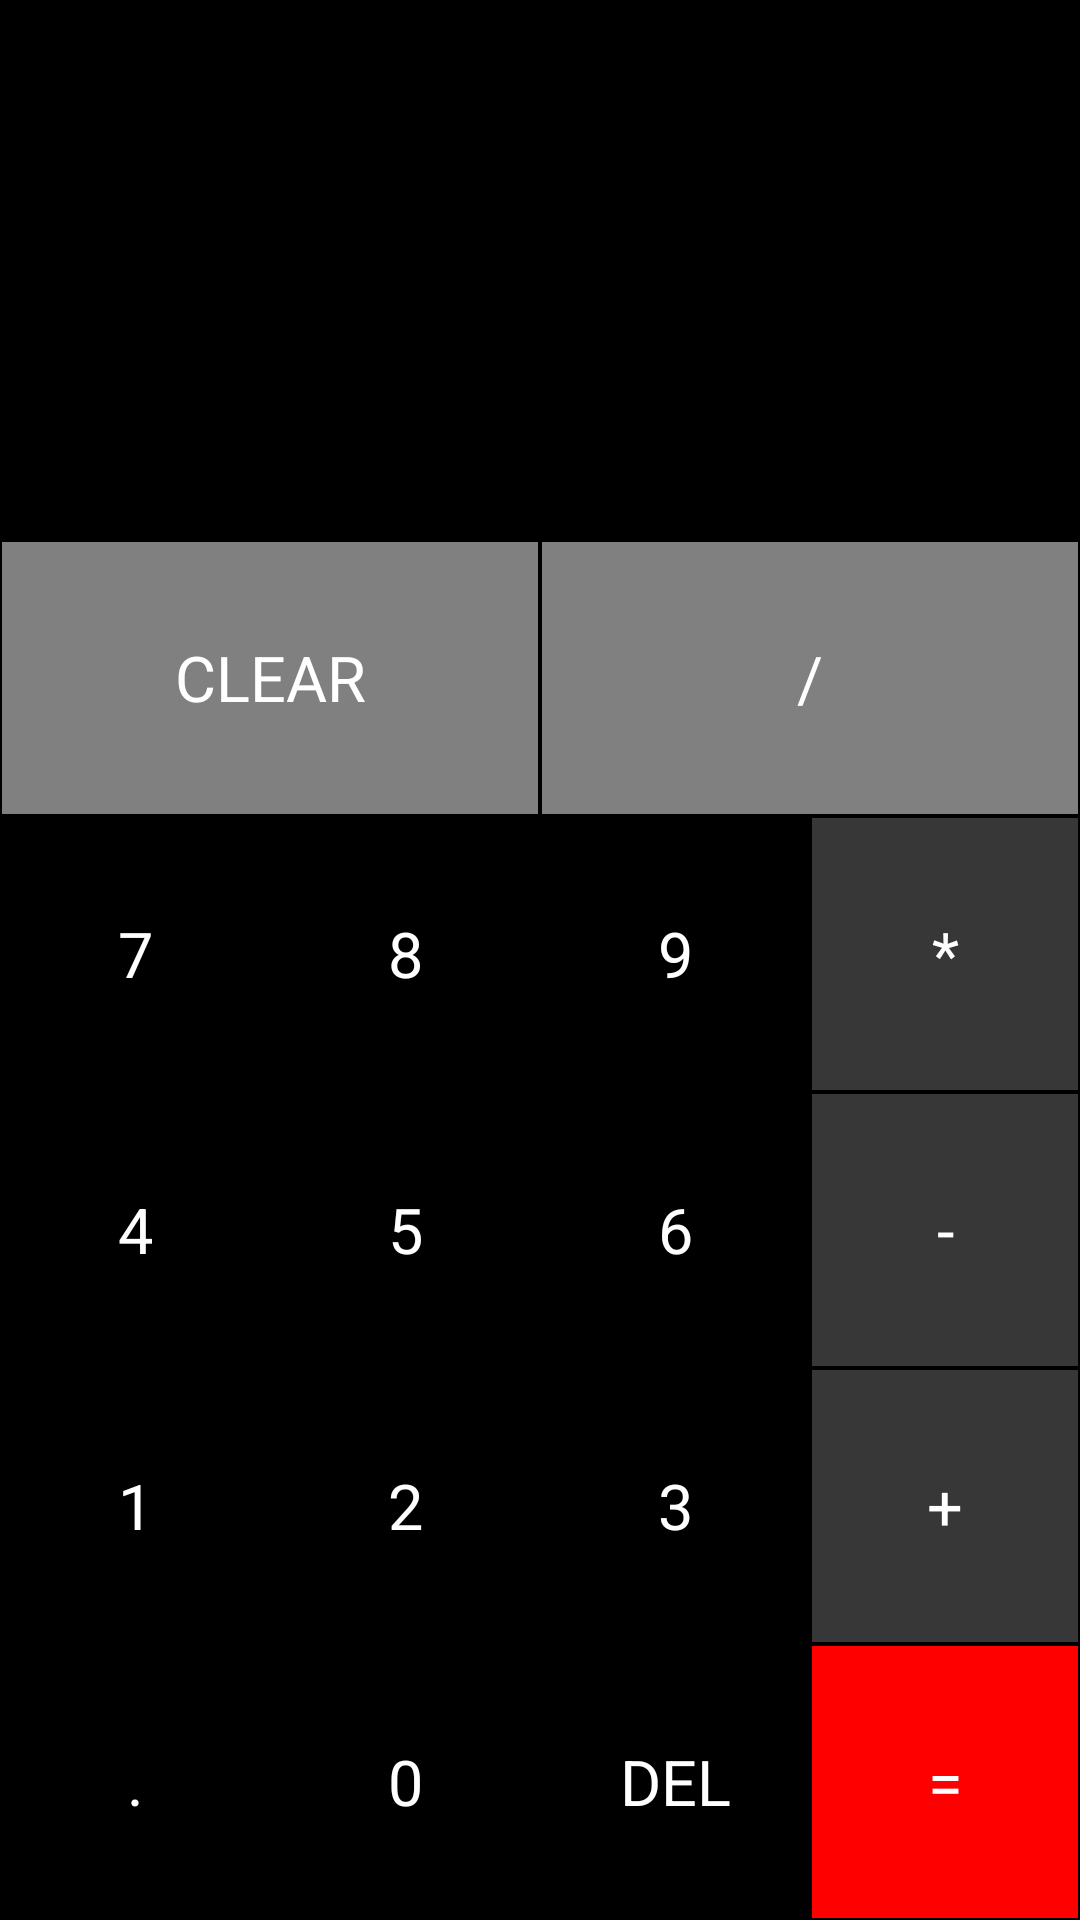

Produce the Android XML layout that renders to this screen, including the resource entries it uses.
<!-- AndroidManifest.xml: application theme AppTheme -->
<!-- res/layout/fragment_main.xml -->
<?xml version="1.0" encoding="utf-8"?>
<FrameLayout xmlns:android="http://schemas.android.com/apk/res/android"
    xmlns:tools="http://schemas.android.com/tools"
    android:layout_width="match_parent"
    android:layout_height="match_parent"
    tools:context=".mainFragment">


    <LinearLayout xmlns:android="http://schemas.android.com/apk/res/android"
        xmlns:tools="http://schemas.android.com/tools"
        android:layout_width="match_parent"
        android:layout_height="match_parent"
        android:background="@android:color/black"
        android:orientation="vertical">

        <TextView
            android:id="@+id/tvExpression"
            android:layout_width="match_parent"
            android:layout_height="80dp"
            android:textColor="@color/actionButton"
            android:layout_gravity="end"
            android:ellipsize="start"
            android:singleLine="true"
            android:textSize="40sp" />


        <TextView
            android:id="@+id/tvResult"
            android:layout_width="match_parent"
            android:layout_height="100dp"
            android:textColor="@color/white"
            android:layout_gravity="end"
            android:ellipsize="end"
            android:singleLine="true"
            android:textSize="30sp"/>


        <LinearLayout
            android:layout_width="match_parent"
            android:layout_height="match_parent"
            android:orientation="vertical">

            <LinearLayout
                android:layout_width="match_parent"
                android:layout_height="0dp"
                android:layout_weight="1"
                android:orientation="horizontal">
                <TextView
                    android:id="@+id/tvClear"
                    style="@style/ActionButtonStyle"
                    android:text="@string/clear"/>

                <TextView
                    android:id="@+id/tvDivide"
                    style="@style/ActionButtonStyle"
                    android:text="@string/devide_symbol"/>


            </LinearLayout>

            <LinearLayout
                android:layout_width="match_parent"
                android:layout_height="0dp"
                android:layout_weight="1"
                android:orientation="horizontal">

                <TextView
                    android:id="@+id/tvSeven"
                    style="@style/NumberButtonStyle"
                    android:text="@string/_7"/>

                <TextView
                    android:id="@+id/tvEight"
                    style="@style/NumberButtonStyle"
                    android:text="@string/_8"/>

                <TextView
                    android:id="@+id/tvNine"
                    style="@style/NumberButtonStyle"
                    android:text="@string/_9"/>

                <TextView
                    android:id="@+id/tvMul"
                    style="@style/NumberActionButton2"
                    android:text="@string/multiply_symbol"/>

            </LinearLayout>

            <LinearLayout
                android:layout_width="match_parent"
                android:layout_height="0dp"
                android:layout_weight="1"
                android:orientation="horizontal">

                <TextView
                    android:id="@+id/tvFour"
                    style="@style/NumberButtonStyle"
                    android:text="@string/_4"/>

                <TextView
                    android:id="@+id/tvFive"
                    style="@style/NumberButtonStyle"
                    android:text="@string/_5"/>

                <TextView
                    android:id="@+id/tvSix"
                    style="@style/NumberButtonStyle"
                    android:text="@string/_6"/>

                <TextView
                    android:id="@+id/tvMinus"
                    style="@style/NumberActionButton2"
                    android:text="@string/minus_symbol"/>


            </LinearLayout>

            <LinearLayout
                android:layout_width="match_parent"
                android:layout_height="0dp"
                android:layout_weight="1"
                android:orientation="horizontal">

                <TextView
                    android:id="@+id/tvOne"
                    style="@style/NumberButtonStyle"
                    android:text="@string/_1"/>

                <TextView
                    android:id="@+id/tvTwo"
                    style="@style/NumberButtonStyle"
                    android:text="@string/_2"/>

                <TextView
                    android:id="@+id/tvThree"
                    style="@style/NumberButtonStyle"
                    android:text="@string/_3"/>

                <TextView
                    android:id="@+id/tvPlus"
                    style="@style/NumberActionButton2"
                    android:text="@string/plus_symbol"/>


            </LinearLayout>

            <LinearLayout
                android:layout_width="match_parent"
                android:layout_height="0dp"
                android:layout_weight="1"
                android:orientation="horizontal">

                <TextView
                    android:id="@+id/tvDot"
                    style="@style/NumberButtonStyle"
                    android:text="@string/dot_symbol"/>

                <TextView
                    android:id="@+id/tvZero"
                    style="@style/NumberButtonStyle"
                    android:text="@string/_0"/>

                <TextView
                    android:id="@+id/tvBack"
                    style="@style/NumberButtonStyle"
                    android:text="@string/del"/>

                <TextView
                    android:id="@+id/tvEquals"
                    style="@style/EqualButtonStyle"
                    android:text="@string/equal_symbol"/>


            </LinearLayout>

        </LinearLayout>


    </LinearLayout>


</FrameLayout>
<!-- resources referenced by this layout -->
<resources>
  <color name="actionButton">#808080</color>
  <color name="white">#ffffff</color>
  <string name="_0">0</string>
  <string name="_1">1</string>
  <string name="_2">2</string>
  <string name="_3">3</string>
  <string name="_4">4</string>
  <string name="_5">5</string>
  <string name="_6">6</string>
  <string name="_7">7</string>
  <string name="_8">8</string>
  <string name="_9">9</string>
  <string name="clear">CLEAR</string>
  <string name="del">DEL</string>
  <string name="devide_symbol">/</string>
  <string name="dot_symbol">.</string>
  <string name="equal_symbol">=</string>
  <string name="minus_symbol">-</string>
  <string name="multiply_symbol">*</string>
  <string name="plus_symbol">+</string>
  <style name="ActionButtonStyle">
          <item name="android:layout_width">0dp</item>
          <item name="android:layout_height">match_parent</item>
          <item name="android:layout_weight">1</item>
          <item name="android:background">@color/actionButton</item>
          <item name="android:textSize">21sp</item>
          <item name="android:textColor">@android:color/white</item>
          <item name="android:gravity">center</item>
          <item name="android:layout_margin">0.5dp</item>
  
      </style>
  <style name="EqualButtonStyle">
          <item name="android:layout_width">0dp</item>
          <item name="android:layout_height">match_parent</item>
          <item name="android:layout_weight">1</item>
          <item name="android:background">@color/equalButton</item>
          <item name="android:textSize">21sp</item>
          <item name="android:textColor">@android:color/white</item>
          <item name="android:gravity">center</item>
          <item name="android:layout_margin">0.5dp</item>
      </style>
  <style name="NumberActionButton2">
          <item name="android:layout_width">0dp</item>
          <item name="android:layout_height">match_parent</item>
          <item name="android:layout_weight">1</item>
          <item name="android:background">@color/numberActionButton2</item>
          <item name="android:textSize">21sp</item>
          <item name="android:textColor">@android:color/white</item>
          <item name="android:gravity">center</item>
          <item name="android:layout_margin">0.5dp</item>
      </style>
  <style name="NumberButtonStyle">
          <item name="android:layout_width">0dp</item>
          <item name="android:layout_height">match_parent</item>
          <item name="android:layout_weight">1</item>
          <item name="android:background">@color/numberActionButton</item>
          <item name="android:textSize">21sp</item>
          <item name="android:textColor">@android:color/white</item>
          <item name="android:gravity">center</item>
          <item name="android:layout_margin">0.5dp</item>
      </style>
  <style name="AppTheme" parent="Theme.AppCompat.Light.DarkActionBar">
          
          <item name="colorPrimary">@color/colorPrimary</item>
          <item name="colorPrimaryDark">@color/colorPrimaryDark</item>
          <item name="colorAccent">@color/colorAccent</item>
      </style>
  <color name="equalButton">#FF0000</color>
  <color name="numberActionButton2">#373737</color>
  <color name="numberActionButton">#000000</color>
  <color name="colorPrimary">#000000</color>
  <color name="colorPrimaryDark">#cccccc</color>
  <color name="colorAccent">#FF4081</color>
</resources>
